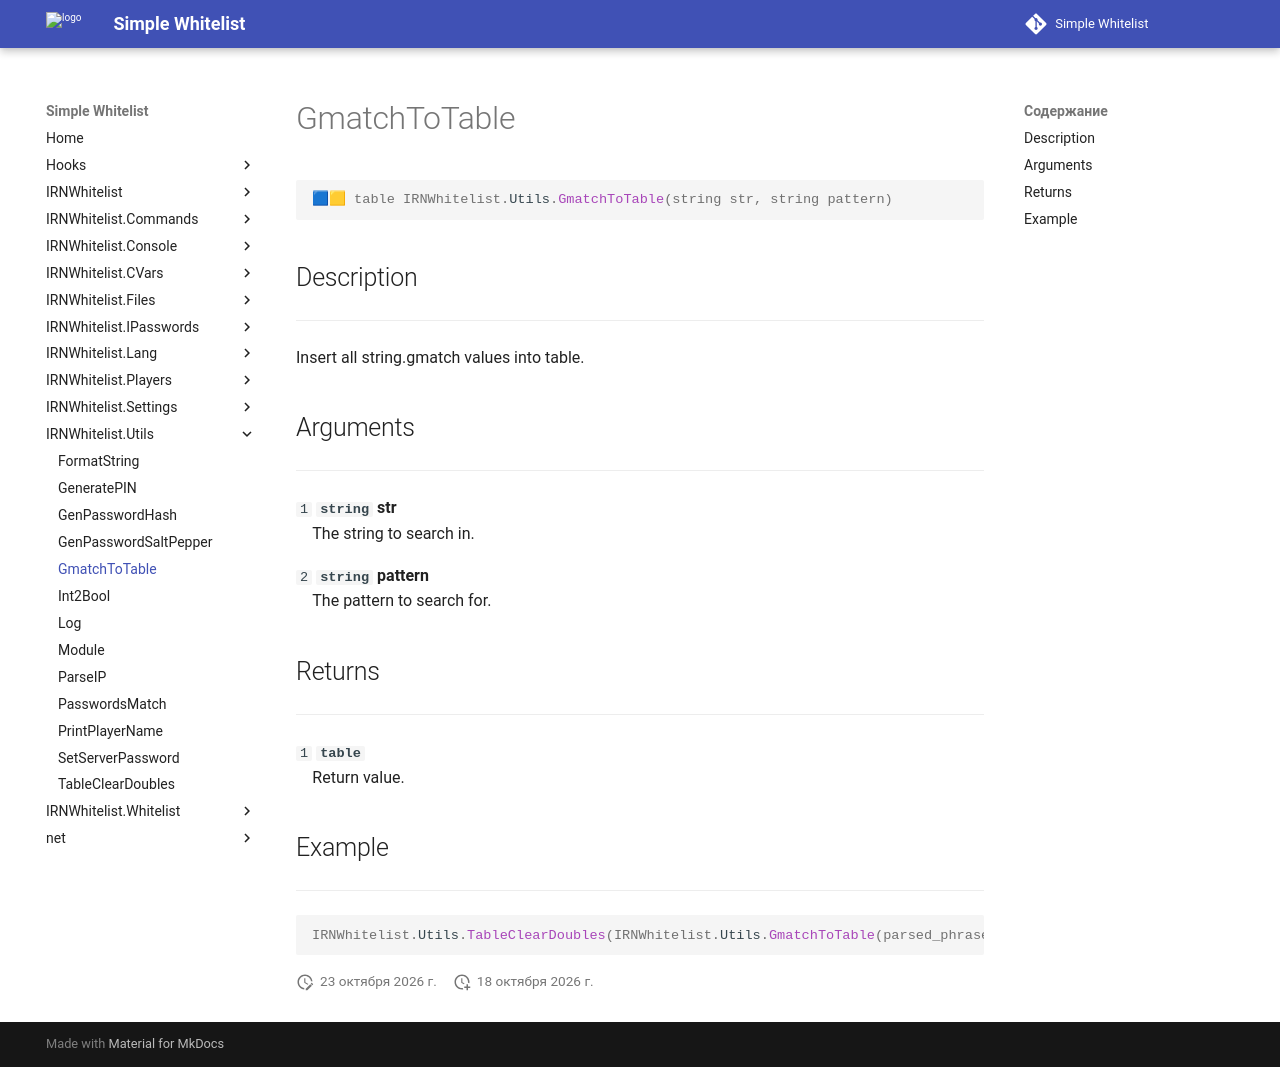

repository: Enalian/simple_whitelist · page: IRNWhitelist_Utils/GmatchToTable/index.html · generator: mkdocs

---
title: IRNWhitelist.Utils.GmatchToTable
---

```lua
🟦🟨 table IRNWhitelist.Utils.GmatchToTable(string str, string pattern)
```

## Description
---

Insert all string.gmatch values into table.

## Arguments
---

`1` **`string`** **str**  
&emsp;The string to search in.

`2` **`string`** **pattern**  
&emsp;The pattern to search for.

## Returns
---

`1` **`table`**  
&emsp;Return value.

## Example
---

```lua
IRNWhitelist.Utils.TableClearDoubles(IRNWhitelist.Utils.GmatchToTable(parsed_phrase, "%%([%w_%.]+)%%"))
```
